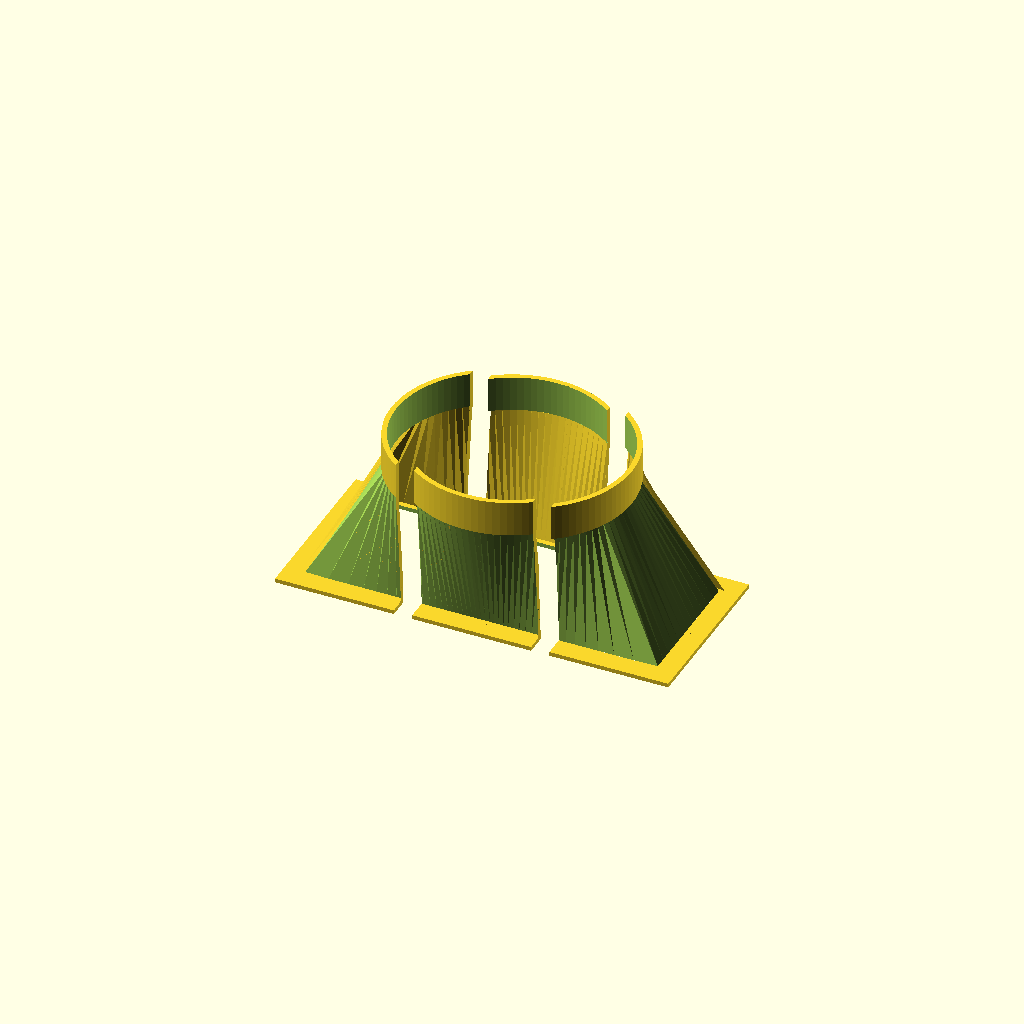
Cell 1 — every parameter at its default value.
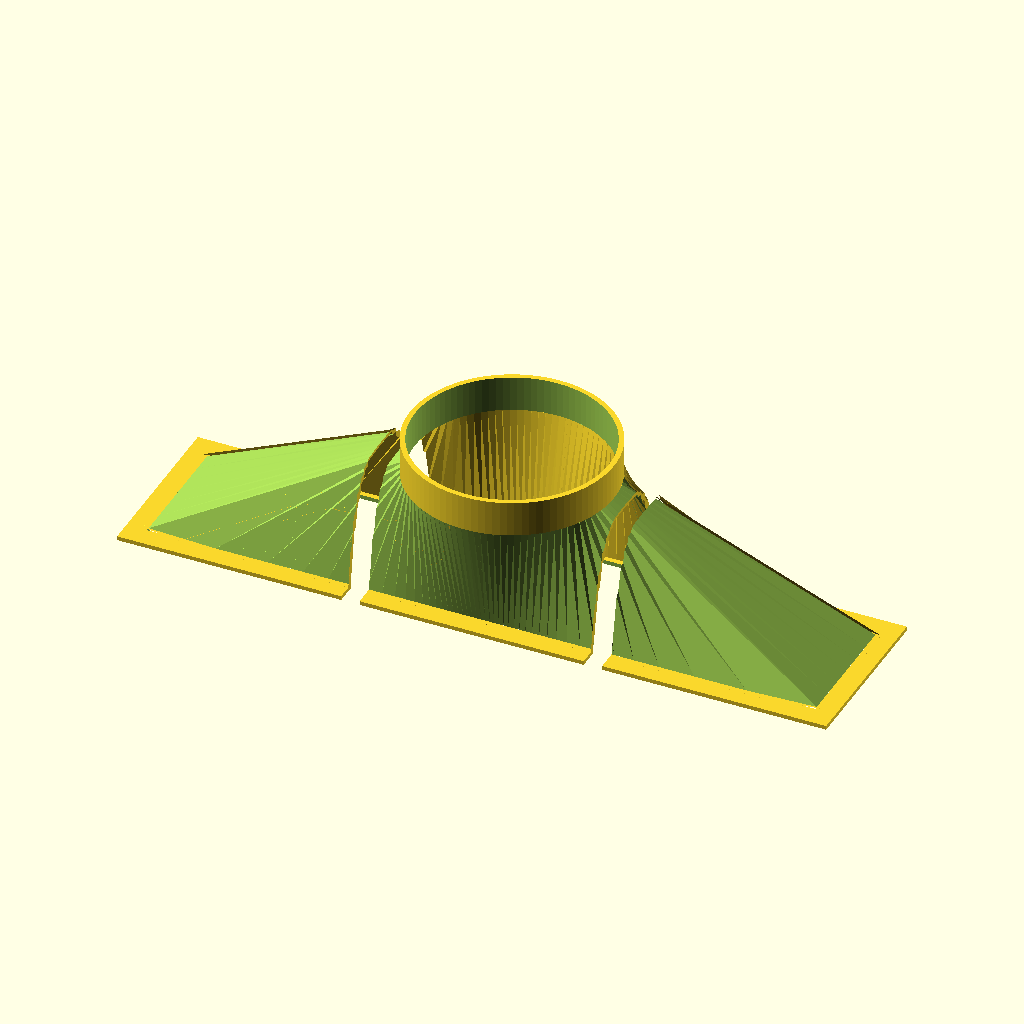
Cell 2: rect_iw = 620 (everything else at default).
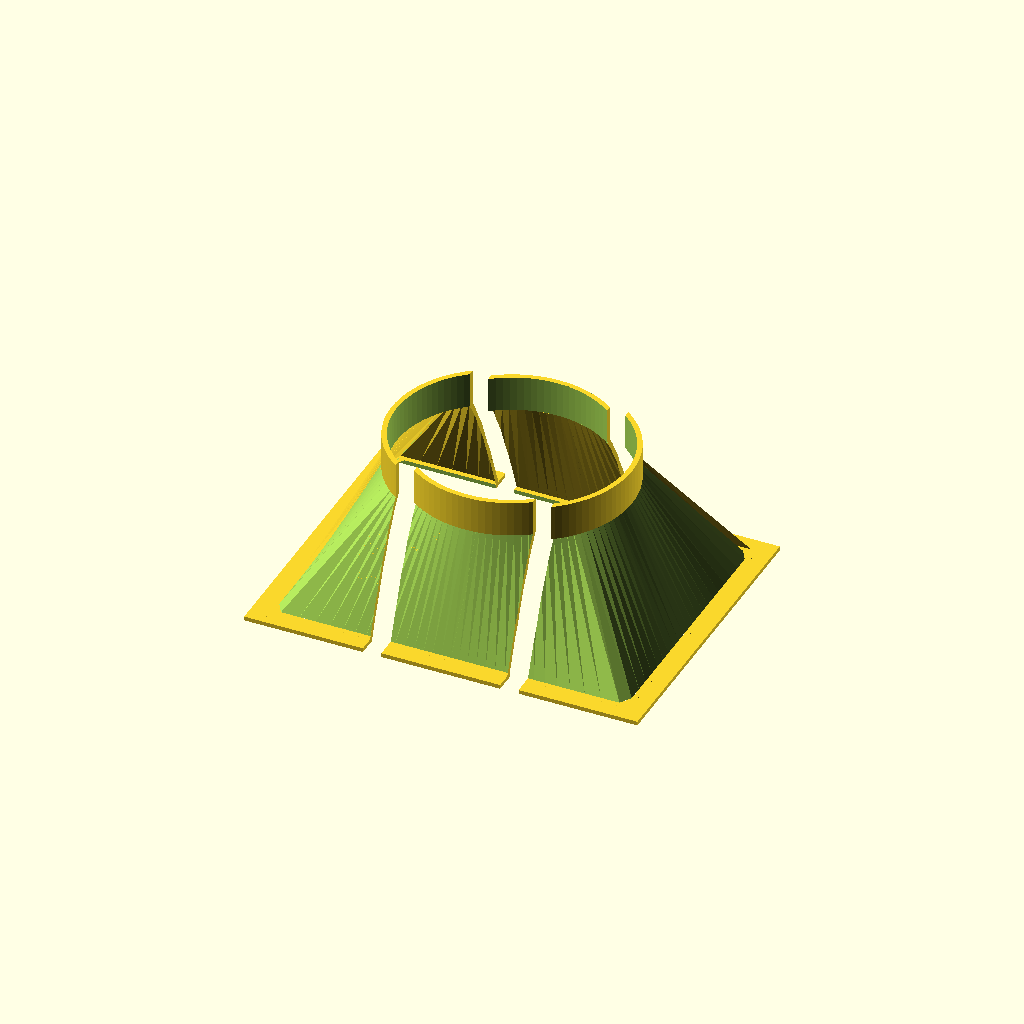
Cell 3 — rect_id set to 260, the other parameters unchanged.
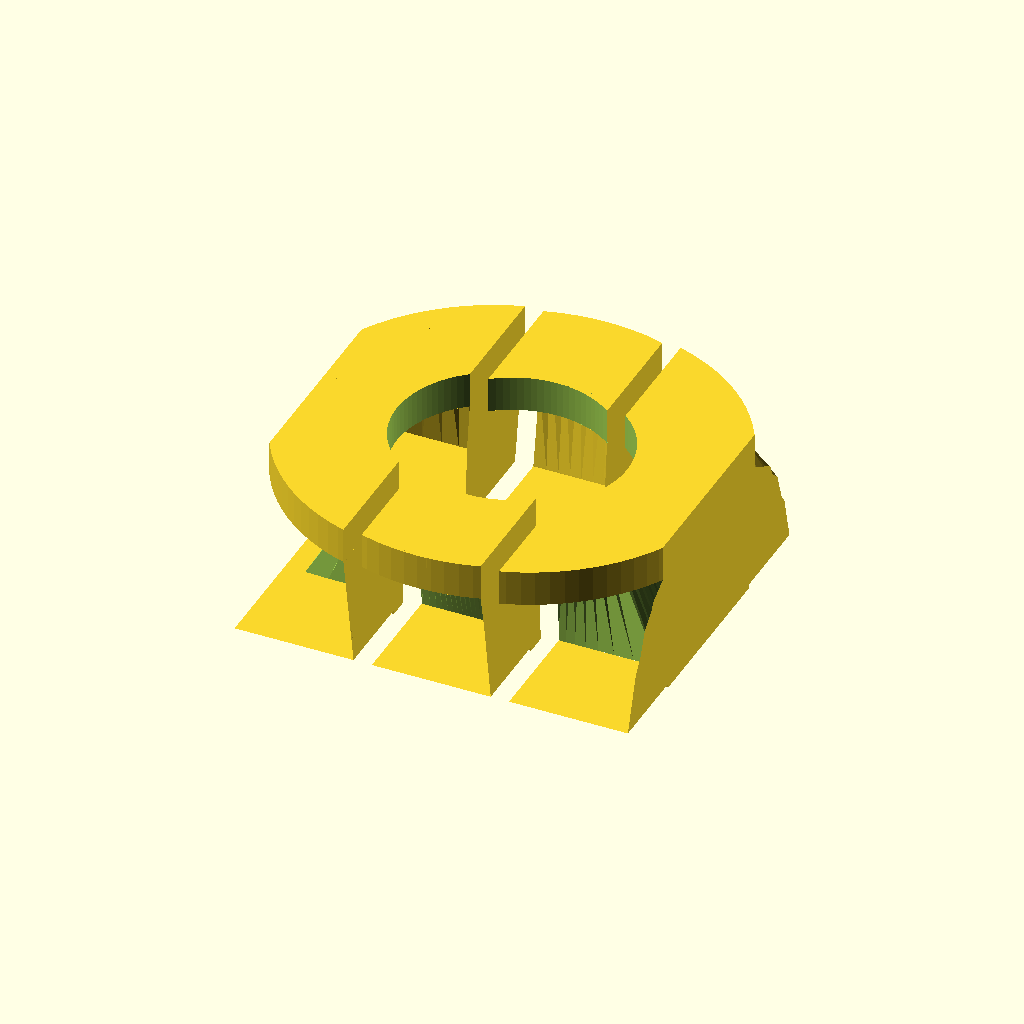
Cell 4: circle_od = 400 (everything else at default).
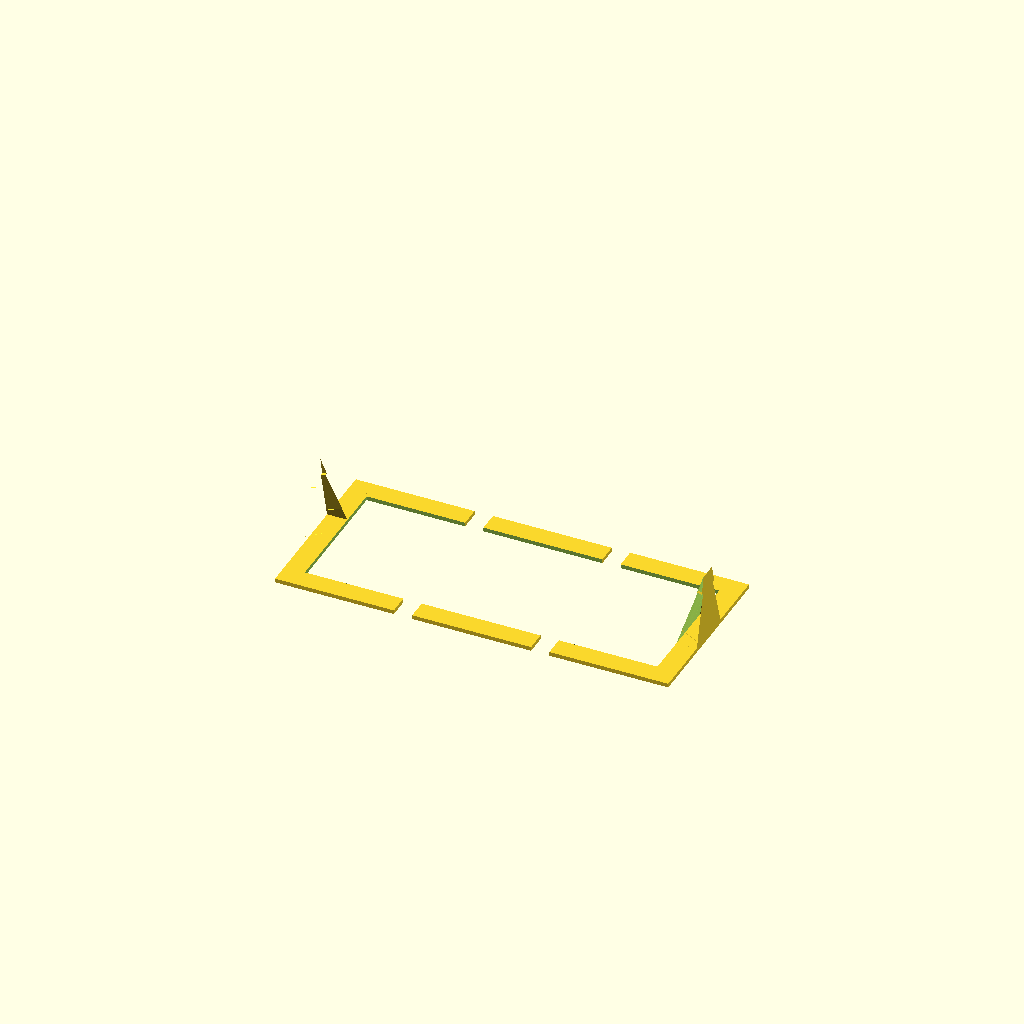
Cell 5: circle_id = 380 (everything else at default).
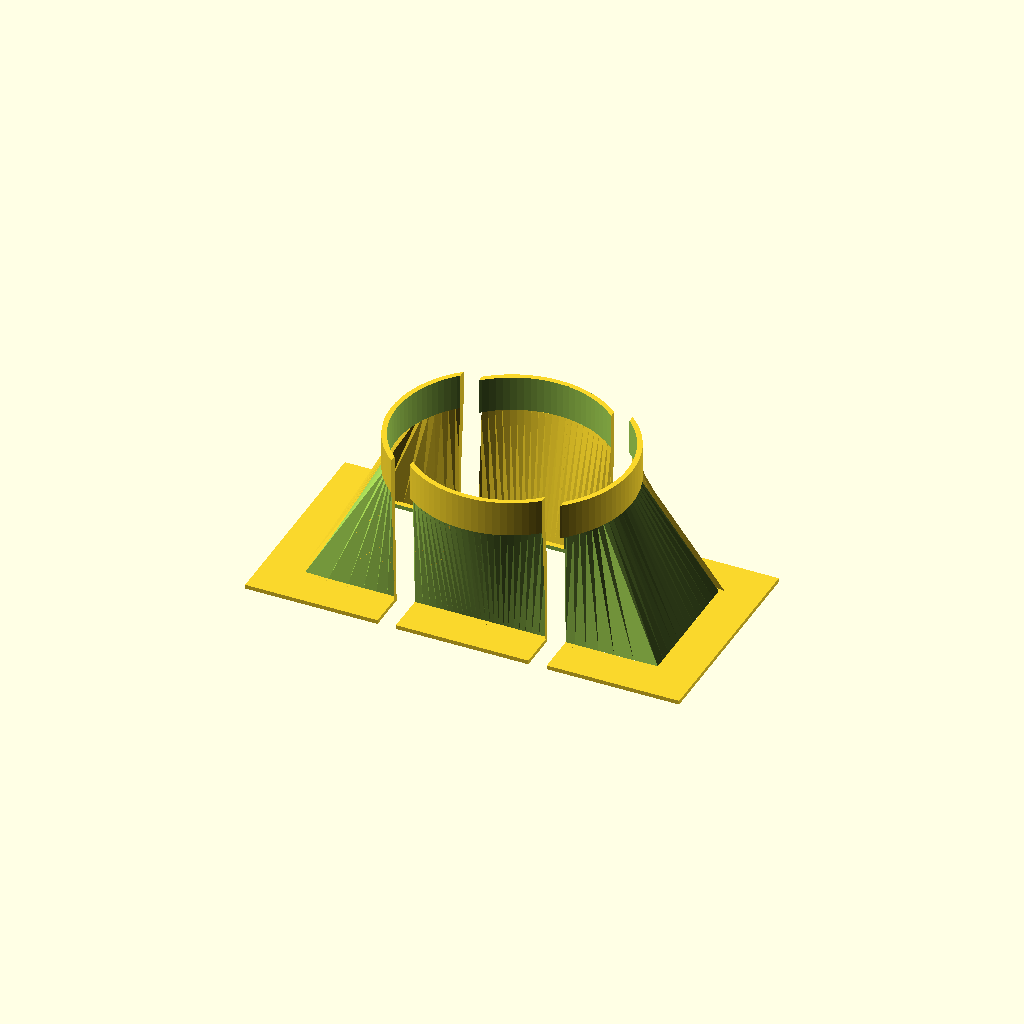
Cell 6 — flange_extension set to 40, the other parameters unchanged.
One fixed orthographic camera (rotation 55°, 0°, 25°; colour scheme Cornfield) for every cell.
OpenSCAD source file modular_rect_to_round_duct/modular_rect_to_round_duct_3part.scad:
/*
  Modular rectangular-to-round duct adapter for 200x200x200 mm printer
  --------------------------------------------------------------------
  Units: millimetres

  Target dimensions:
  - Circular outlet: 200 mm external diameter, 190 mm internal diameter
  - Rectangular inlet: 310 x 130 mm internal opening
  - Rectangular flange: 20 mm flat flange on every side
  - Split into 3 printable pieces along the long 310 mm direction

  Usage:
  - Set show_part = "left", "middle", or "right" and export each STL separately.
  - show_part = "all" shows the 3 pieces slightly separated for checking.
  - show_part = "complete" shows the unsplit duct.

  Printer fit:
  - Each split part is about 117 x 200 x 159 mm.
  - 200 mm OD is exactly at the bed limit. If needed set:
      circle_od = 198;
      circle_id = 188;

  PETG suggestion:
  - Print upright, rectangular flange on build plate.
  - 4-5 walls/perimeters, 25-40% infill.
  - Sand/roughen split faces before gluing.
*/

// ---------------- USER PARAMETERS ----------------
show_part = "all";     // "all", "left", "middle", "right", "complete"

rect_iw = 310;         // rectangular internal width, long side
rect_id = 130;         // rectangular internal depth, short side
circle_od = 200;       // circular external diameter
circle_id = 190;       // circular internal diameter

wall = (circle_od - circle_id) / 2;   // normally 5 mm
flange_extension = 20;                // flat flange around rectangular opening
flange_t = 4;                         // flange thickness
transition_h = 120;                   // rectangular-to-round transition height
collar_h = 35;                        // straight circular collar height

segments = 96;        // circular resolution; lower = faster render, 64 is also OK
exploded_gap = 18;    // visual gap for show_part="all"
eps = 0.05;

// ---------------- DERIVED DIMENSIONS ----------------
rect_ow = rect_iw + 2 * wall;
rect_od = rect_id + 2 * wall;
flange_w = rect_iw + 2 * flange_extension;
flange_d = rect_id + 2 * flange_extension;
total_h = flange_t + transition_h + collar_h;
clip_d = max(circle_od, flange_d) + 2;

split_x1 = -flange_w / 2;
split_x2 = -flange_w / 6;
split_x3 =  flange_w / 6;
split_x4 =  flange_w / 2;

// ---------------- PROFILE FUNCTIONS ----------------
// OpenSCAD trig functions use degrees.
function safe_abs(v) = max(abs(v), 0.000001);

// Point on a rectangle boundary found by shooting a ray from centre.
// This produces a rectangle profile with the same vertex count as the circle.
function rect_ray_point(i, n, w, d) =
    let(a = 360 * i / n,
        c = cos(a),
        s = sin(a),
        hx = w / 2,
        hy = d / 2,
        scale = min(hx / safe_abs(c), hy / safe_abs(s)))
    [scale * c, scale * s];

function circle_point(i, n, r) =
    let(a = 360 * i / n)
    [r * cos(a), r * sin(a)];

function rect_profile(n, w, d) = [for (i = [0:n-1]) rect_ray_point(i, n, w, d)];
function circle_profile(n, r) = [for (i = [0:n-1]) circle_point(i, n, r)];

// ---------------- BASIC GEOMETRY ----------------
module loft(profile_a, profile_b, z_a, z_b) {
    n = len(profile_a);

    pts = concat(
        [for (p = profile_a) [p[0], p[1], z_a]],
        [for (p = profile_b) [p[0], p[1], z_b]]
    );

    bottom_face = [[for (i = [n-1:-1:0]) i]];
    top_face    = [[for (i = [0:n-1]) n + i]];

    side_faces = [
        for (i = [0:n-1], tri = [
            [i, (i + 1) % n, n + ((i + 1) % n)],
            [i, n + ((i + 1) % n), n + i]
        ]) tri
    ];

    polyhedron(points = pts, faces = concat(bottom_face, top_face, side_faces), convexity = 10);
}

module rectangular_flange() {
    difference() {
        translate([0, 0, flange_t / 2])
            cube([flange_w, flange_d, flange_t], center = true);

        // Exact rectangular airflow opening through the flange.
        translate([0, 0, flange_t / 2])
            cube([rect_iw, rect_id, flange_t + 2 * eps], center = true);
    }
}

module transition_shell() {
    difference() {
        loft(
            rect_profile(segments, rect_ow, rect_od),
            circle_profile(segments, circle_od / 2),
            flange_t,
            flange_t + transition_h
        );

        // Slightly over-extended cutter avoids coincident faces.
        loft(
            rect_profile(segments, rect_iw, rect_id),
            circle_profile(segments, circle_id / 2),
            flange_t - eps,
            flange_t + transition_h + eps
        );
    }
}

module circular_collar() {
    translate([0, 0, flange_t + transition_h])
        difference() {
            cylinder(h = collar_h, r = circle_od / 2, $fn = segments);
            translate([0, 0, -eps])
                cylinder(h = collar_h + 2 * eps, r = circle_id / 2, $fn = segments);
        }
}

module complete_duct() {
    union() {
        rectangular_flange();
        transition_shell();
        circular_collar();
    }
}

// ---------------- SPLITTING ----------------
module clip_x(x_min, x_max) {
    intersection() {
        complete_duct();
        translate([(x_min + x_max) / 2, 0, total_h / 2])
            cube([x_max - x_min, clip_d, total_h + 2], center = true);
    }
}

module part_left()   { clip_x(split_x1, split_x2); }
module part_middle() { clip_x(split_x2, split_x3); }
module part_right()  { clip_x(split_x3, split_x4); }

// ---------------- OUTPUT SELECTOR ----------------
if (show_part == "complete") {
    complete_duct();
}
else if (show_part == "left") {
    part_left();
}
else if (show_part == "middle") {
    part_middle();
}
else if (show_part == "right") {
    part_right();
}
else { // "all"
    translate([-exploded_gap, 0, 0]) part_left();
    part_middle();
    translate([ exploded_gap, 0, 0]) part_right();
}
Parameter table extracted from the source (name, type, default, range or options):
show_part: string, default "all"
rect_iw: number, default 310
rect_id: number, default 130
circle_od: number, default 200
circle_id: number, default 190
flange_extension: number, default 20
flange_t: number, default 4
transition_h: number, default 120
collar_h: number, default 35
segments: number, default 96
exploded_gap: number, default 18
eps: number, default 0.05
